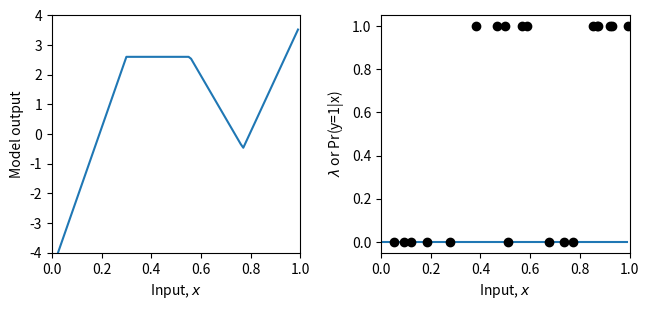
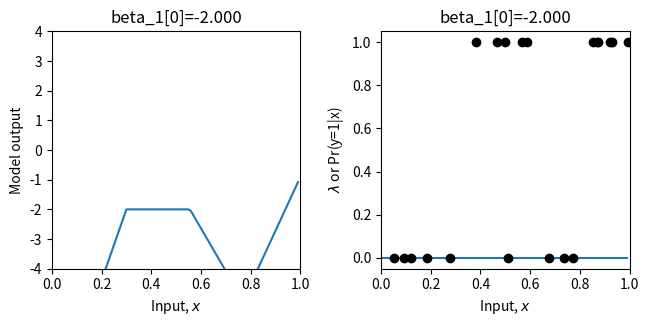
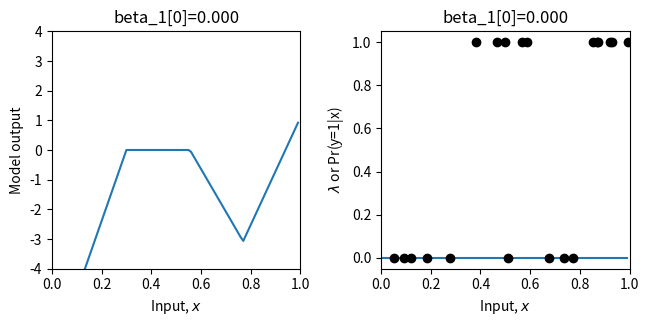
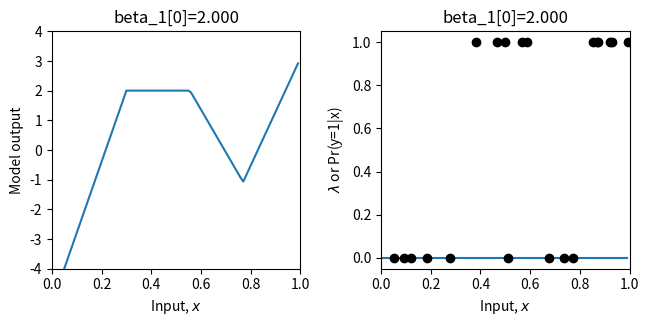
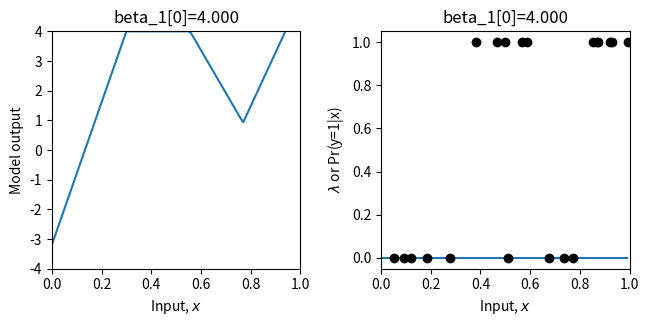
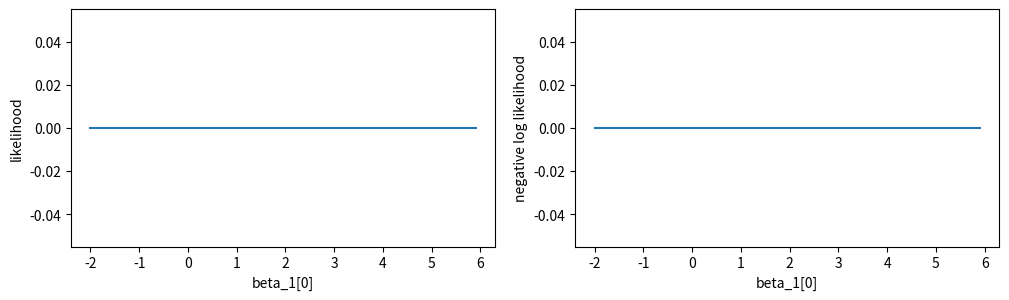
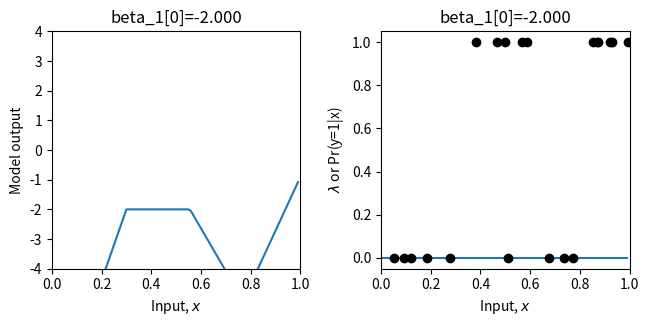

Python code for these plots, in order:
# Imports math library
import numpy as np
# Imports plotting library
import matplotlib.pyplot as plt
# Import math Library
import math

# Define the Rectified Linear Unit (ReLU) function
def ReLU(preactivation):
  activation = preactivation.clip(0.0)
  return activation

# Define a shallow neural network
def shallow_nn(x, beta_0, omega_0, beta_1, omaga_1):
    # Make sure that input data is (1 x n_data) array
    n_data = x.size
    x = np.reshape(x,(1,n_data))

    # This runs the network for ALL of the inputs, x at once so we can draw graph
    h1 = ReLU(np.matmul(beta_0,np.ones((1,n_data))) + np.matmul(omega_0,x))
    model_out = np.matmul(beta_1,np.ones((1,n_data))) + np.matmul(omega_1,h1)
    return model_out

# Utility function for plotting data
def plot_binary_classification(x_model, out_model, lambda_model, x_data = None, y_data = None, title= None):
  # Make sure model data are 1D arrays
  x_model = np.squeeze(x_model)
  out_model = np.squeeze(out_model)
  lambda_model = np.squeeze(lambda_model)

  fig, ax = plt.subplots(1,2)
  fig.set_size_inches(7.0, 3.5)
  fig.tight_layout(pad=3.0)
  ax[0].plot(x_model,out_model)
  ax[0].set_xlabel('Input, $x$'); ax[0].set_ylabel('Model output')
  ax[0].set_xlim([0,1]);ax[0].set_ylim([-4,4])
  if title is not None:
    ax[0].set_title(title)
  ax[1].plot(x_model,lambda_model)
  ax[1].set_xlabel('Input, $x$'); ax[1].set_ylabel('$\lambda$ or Pr(y=1|x)')
  ax[1].set_xlim([0,1]);ax[1].set_ylim([-0.05,1.05])
  if title is not None:
    ax[1].set_title(title)
  if x_data is not None:
    ax[1].plot(x_data, y_data, 'ko')
  plt.show()

# Get parameters for model -- we can call this function to easily reset them
def get_parameters():
  # And we'll create a network that approximately fits it
  beta_0 = np.zeros((3,1));  # formerly theta_x0
  omega_0 = np.zeros((3,1)); # formerly theta_x1
  beta_1 = np.zeros((1,1));  # formerly phi_0
  omega_1 = np.zeros((1,3)); # formerly phi_x

  beta_0[0,0] = 0.3; beta_0[1,0] = -1.0; beta_0[2,0] = -0.5
  omega_0[0,0] = -1.0; omega_0[1,0] = 1.8; omega_0[2,0] = 0.65
  beta_1[0,0] = 2.6;
  omega_1[0,0] = -24.0; omega_1[0,1] = -8.0; omega_1[0,2] = 50.0

  return beta_0, omega_0, beta_1, omega_1

# Sigmoid function that maps [-infty,infty] to [0,1]
def sigmoid(model_out):
  # TODO -- implement the logistic sigmoid function
  # Replace this line:
  sig_model_out = np.zeros_like(model_out)
  return sig_model_out

# Let's create some 1D training data
x_train = np.array([0.09291784,0.46809093,0.93089486,0.67612654,0.73441752,0.86847339,\
                   0.49873225,0.51083168,0.18343972,0.99380898,0.27840809,0.38028817,\
                   0.12055708,0.56715537,0.92005746,0.77072270,0.85278176,0.05315950,\
                   0.87168699,0.58858043])
y_train = np.array([0,1,1,0,0,1,\
                    1,0,0,1,0,1,\
                    0,1,1,0,1,0, \
                    1,1])

# Get parameters for the model
beta_0, omega_0, beta_1, omega_1 = get_parameters()

# Define a range of input values
x_model = np.arange(0,1,0.01)
# Run the model to get values to plot and plot it.
model_out= shallow_nn(x_model, beta_0, omega_0, beta_1, omega_1)
lambda_model = sigmoid(model_out)
plot_binary_classification(x_model, model_out, lambda_model, x_train, y_train)


# Return probability under Bernoulli distribution for input x
def bernoulli_distribution(y, lambda_param):
    # TODO-- write in the equation for the Bernoullid distribution 
    # Equation 5.17 from the notes (you will need np.power)
    # Replace the line below
    prob = np.zeros_like(y)
    return prob

# Let's double check we get the right answer before proceeding
print("Correct answer = %3.3f, Your answer = %3.3f"%(0.8,bernoulli_distribution(0,0.2)))
print("Correct answer = %3.3f, Your answer = %3.3f"%(0.2,bernoulli_distribution(1,0.2)))

# Return the likelihood of all of the data under the model
def compute_likelihood(y_train, lambda_param):
  # TODO -- compute the likelihood of the data -- the product of the normal probabilities for each data point
  # Top line of equation 5.3 in the notes
  # You will need np.prod() and the normal_distribution function you used above
  # Replace the line below
  likelihood = 0
  return likelihood

# Let's test this 
beta_0, omega_0, beta_1, omega_1 = get_parameters()
# Use our neural network to predict the mean of the Gaussian
model_out = shallow_nn(x_train, beta_0, omega_0, beta_1, omega_1)
lambda_train = sigmoid(model_out)
# Compute the likelihood
likelihood = compute_likelihood(y_train, lambda_train)
# Let's double check we get the right answer before proceeding
print("Correct answer = %9.9f, Your answer = %9.9f"%(0.000070237,likelihood))

# Return the negative log likelihood of the data under the model
def compute_negative_log_likelihood(y_train, lambda_param):
  # TODO -- compute the likelihood of the data -- don't use the likelihood function above -- compute the negative sum of the log probabilities
  # You will need np.sum(), np.log()
  # Replace the line below
  nll = 0
  return nll

# Let's test this
beta_0, omega_0, beta_1, omega_1 = get_parameters()
# Use our neural network to predict the mean of the Gaussian
model_out = shallow_nn(x_train, beta_0, omega_0, beta_1, omega_1)
# Set the standard devation to something reasonable
lambda_train = sigmoid(model_out)
# Compute the log likelihood
nll = compute_negative_log_likelihood(y_train, lambda_train)
# Let's double check we get the right answer before proceeding
print("Correct answer = %9.9f, Your answer = %9.9f"%(9.563639387,nll))

# Define a range of values for the parameter
beta_1_vals = np.arange(-2,6.0,0.1)
# Create some arrays to store the likelihoods, negative log likehoods
likelihoods = np.zeros_like(beta_1_vals)
nlls = np.zeros_like(beta_1_vals)

# Initialise the parameters
beta_0, omega_0, beta_1, omega_1 = get_parameters()
for count in range(len(beta_1_vals)):
  # Set the value for the parameter
  beta_1[0,0] = beta_1_vals[count]
  # Run the network with new parameters
  model_out = shallow_nn(x_train, beta_0, omega_0, beta_1, omega_1)
  lambda_train = sigmoid(model_out)
  # Compute and store the three values
  likelihoods[count] = compute_likelihood(y_train,lambda_train)
  nlls[count] = compute_negative_log_likelihood(y_train, lambda_train)
  # Draw the model for every 20th parameter setting
  if count % 20 == 0:
    # Run the model to get values to plot and plot it.
    model_out = shallow_nn(x_model, beta_0, omega_0, beta_1, omega_1)
    lambda_model = sigmoid(model_out)
    plot_binary_classification(x_model, model_out, lambda_model, x_train, y_train, title="beta_1[0]=%3.3f"%(beta_1[0,0]))


# Now let's plot the likelihood, negative log likelihood, and least squares as a function the value of the offset beta1
fig, ax = plt.subplots(1,2)
fig.set_size_inches(10.5, 3.5)
fig.tight_layout(pad=3.0)
ax[0].plot(beta_1_vals, likelihoods); ax[0].set_xlabel('beta_1[0]'); ax[0].set_ylabel('likelihood')
ax[1].plot(beta_1_vals, nlls); ax[1].set_xlabel('beta_1[0]'); ax[1].set_ylabel('negative log likelihood')
plt.show()

# Hopefully, you can see that the maximum of the likelihood fn is at the same position as the minimum negative log likelihood
# and the least squares solutions
# Let's check that:
print("Maximum likelihood = %f, at beta_1=%3.3f"%( (likelihoods[np.argmax(likelihoods)],beta_1_vals[np.argmax(likelihoods)])))
print("Minimum negative log likelihood = %f, at beta_1=%3.3f"%( (nlls[np.argmin(nlls)],beta_1_vals[np.argmin(nlls)])))

# Plot the best model
beta_1[0,0] = beta_1_vals[np.argmin(nlls)]
model_out = shallow_nn(x_model, beta_0, omega_0, beta_1, omega_1)
lambda_model = sigmoid(model_out)
plot_binary_classification(x_model, model_out, lambda_model, x_train, y_train, title="beta_1[0]=%3.3f"%(beta_1[0,0]))


